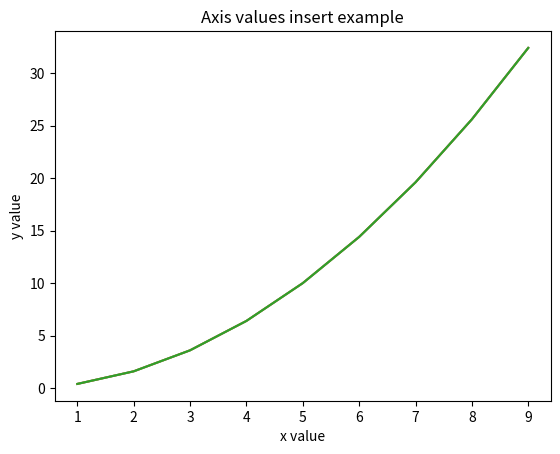
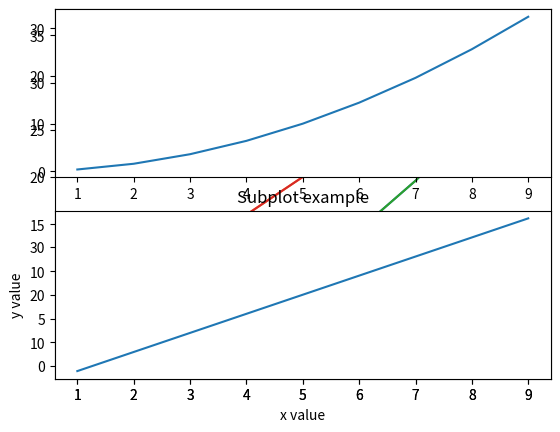
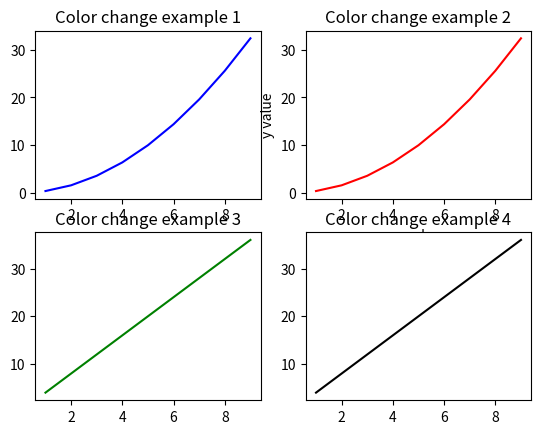
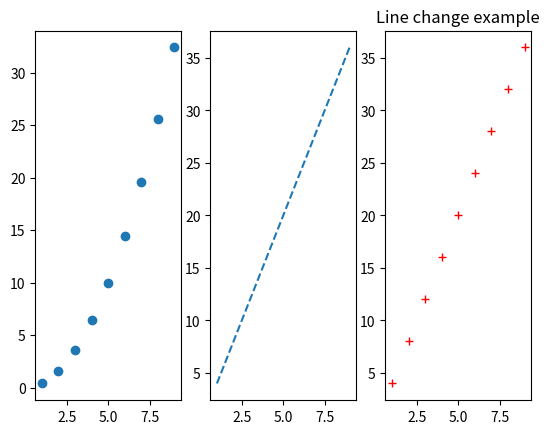
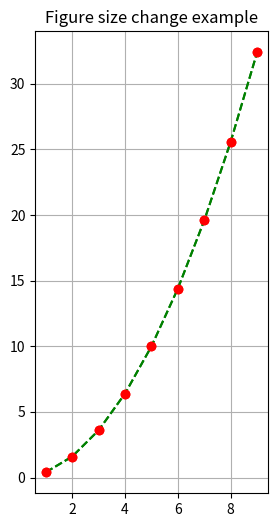

These figures' Python source, in order:
#데이터 시각화 기초

import matplotlib.pyplot as plt
import numpy as np

x = np.arange(1,10)
y1 = 0.4*x**2
y2 = 4*x

#기본
plt.figure(1)
plt.plot(x,y1)
plt.show()

#그래프 중복해서 그리기
plt.figure(2)
plt.plot(x,y1)
plt.plot(x,y2)
plt.show()

#중복된 그래프에서 legend 넣기
plt.figure(2)
plt.plot(x,y1, label='y1')
plt.plot(x,y2, label='y2')
plt.legend(loc='upper left')
plt.show()

#제목 넣기
plt.figure(1)
plt.plot(x,y1)
plt.title('Title insert example')
plt.show()

#축 값 넣기
plt.figure(1)
plt.plot(x,y1)
plt.title('Axis values insert example')
plt.xlabel('x value')
plt.ylabel('y value')
plt.show()

#subplot
plt.figure(2)
plt.subplot(2,1,1)
plt.plot(x,y1)
plt.subplot(2,1,2)
plt.plot(x,y2)
plt.title('Subplot example')
plt.xlabel('x value')
plt.ylabel('y value')
plt.show()

#색 변경
plt.figure(3)
plt.subplot(2,2,1)
plt.plot(x,y1,'b')
plt.title('Color change example 1')

plt.subplot(2,2,2)
plt.plot(x,y1,'r')
plt.title('Color change example 2')
plt.xlabel('x value')
plt.ylabel('y value')

plt.subplot(2,2,3)
plt.plot(x,y2,'g')
plt.title('Color change example 3')

plt.subplot(2,2,4)
plt.plot(x,y2,'k')
plt.title('Color change example 4')
plt.show()

#선 모양 변경
plt.figure(4)
plt.subplot(1,3,1)
plt.plot(x,y1,'o')
plt.subplot(1,3,2)
plt.plot(x,y2,'--')
plt.subplot(1,3,3)
plt.plot(x,y2,'+r')
plt.title('Line change example')
plt.show()

#크기 변경
plt.figure(5, figsize=(3,6))
plt.plot(x,y1,'g--')
plt.show()
plt.figure(5, figsize=(3,3))
plt.plot(x,y1,'ro')
plt.title('Figure size change example')
plt.show()

#grid
plt.figure(5, figsize=(3,6))
plt.plot(x,y1,'g--')
plt.show()
plt.figure(5, figsize=(3,3))
plt.plot(x,y1,'ro')
plt.title('Figure size change example')
plt.grid()
plt.show()